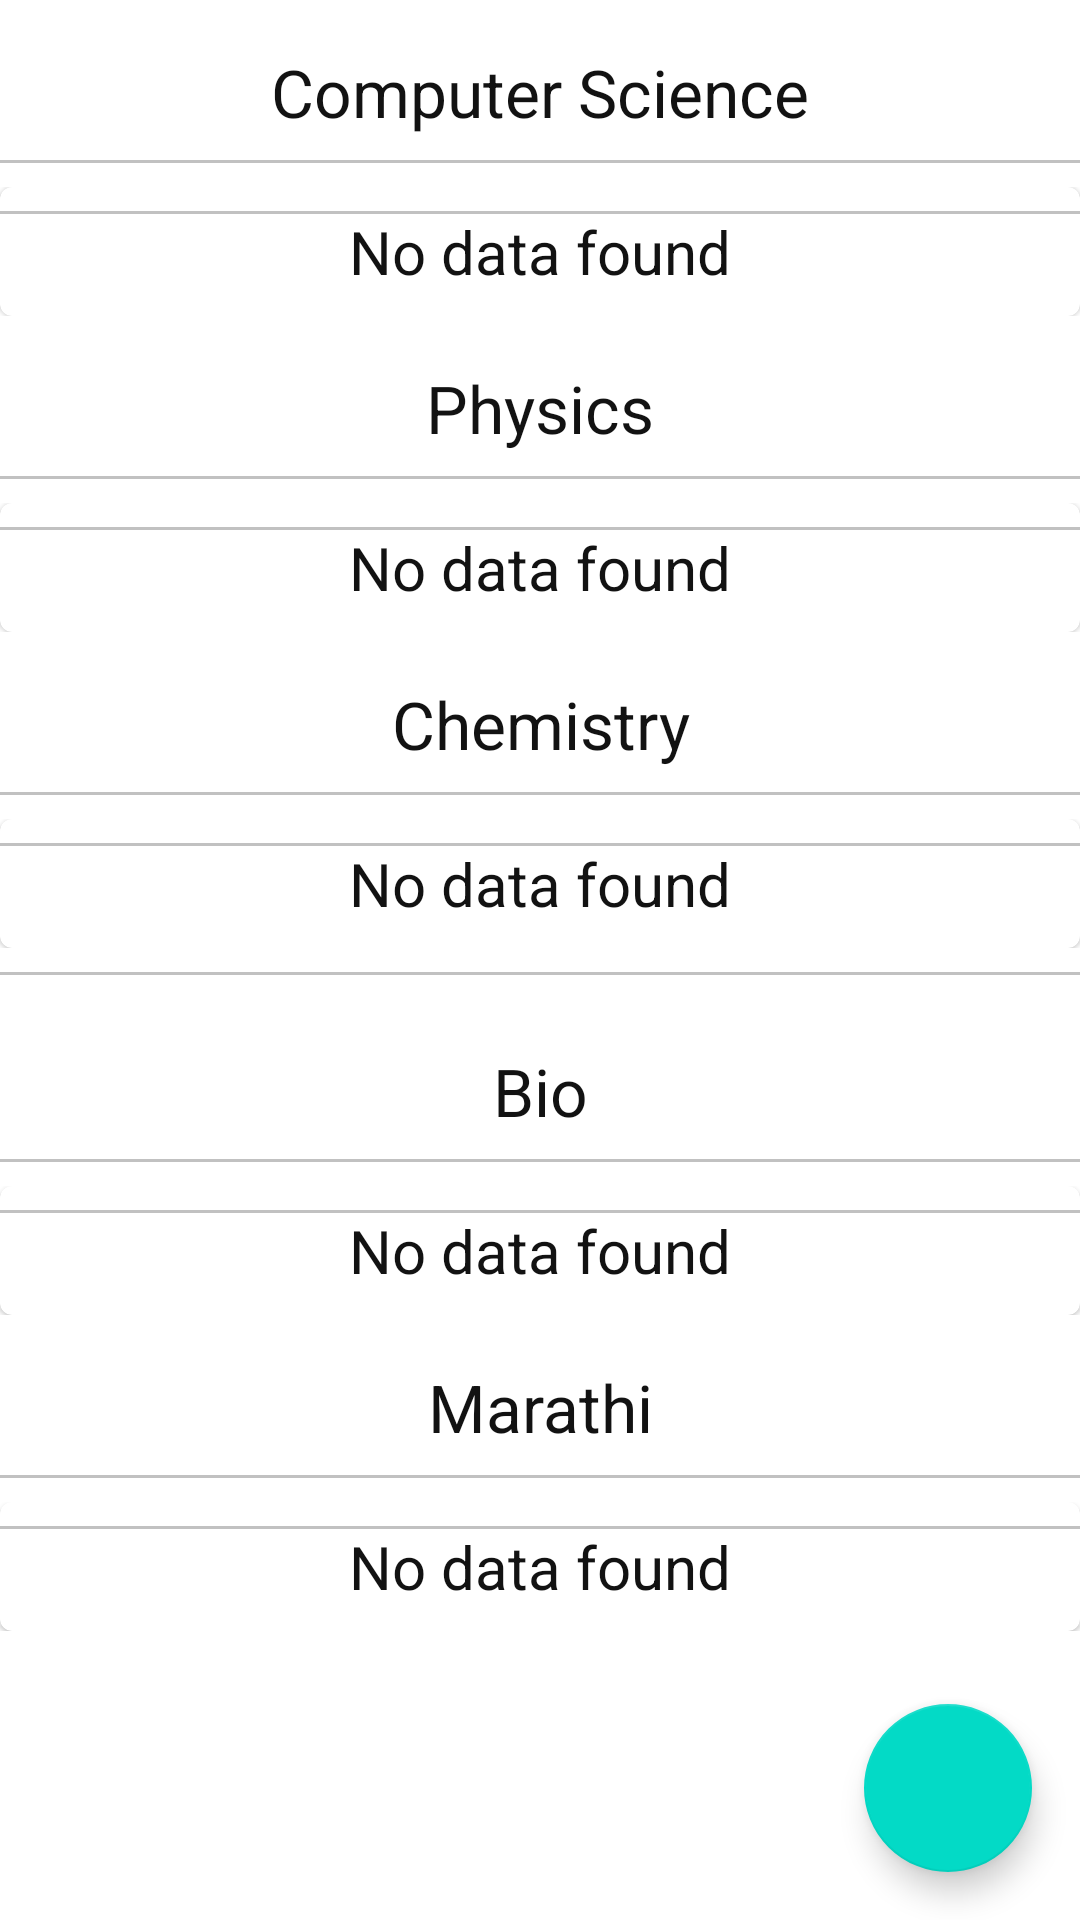

This screen was rendered from an Android layout file. Write that file and the resources it references.
<!-- AndroidManifest.xml: application theme Theme.Accal -->
<!-- res/layout/activity_update_faculty.xml -->
<?xml version="1.0" encoding="utf-8"?>
<androidx.coordinatorlayout.widget.CoordinatorLayout xmlns:android="http://schemas.android.com/apk/res/android"
    xmlns:app="http://schemas.android.com/apk/res-auto"
    xmlns:tools="http://schemas.android.com/tools"
    android:layout_width="match_parent"
    android:layout_height="match_parent"
    tools:context=".faculty.UpdateFaculty">

    <com.google.android.material.floatingactionbutton.FloatingActionButton
        android:layout_width="wrap_content"
        android:layout_height="wrap_content"
        android:id="@+id/fab"
        style="@style/Widget.Design.FloatingActionButton"
        android:layout_gravity="bottom|right"
        android:layout_margin="16dp"
        android:src="@drawable/ic_add"
        android:elevation="3dp"
        app:fabSize="normal"/>

    <androidx.core.widget.NestedScrollView
        android:layout_width="match_parent"
        android:layout_height="match_parent">
        <LinearLayout
            android:layout_width="match_parent"
            android:layout_height="match_parent"
            android:orientation="vertical">

            <TextView
                android:layout_width="match_parent"
                android:layout_height="wrap_content"
                android:text="Computer Science"
                android:gravity="center"
                android:textSize="22sp"
                android:textColor="@color/textColor"
                style="bold"
                android:layout_marginTop="16dp"/>

            <View
                android:layout_width="match_parent"
                android:layout_height="1dp"
                android:background="#c1c1c1"
                android:layout_marginVertical="8dp"/>

            <androidx.recyclerview.widget.RecyclerView
                android:layout_width="match_parent"
                android:layout_height="wrap_content"
                android:visibility="gone"
                android:id="@+id/csdept"
                android:nestedScrollingEnabled="false"/>
            <LinearLayout
                android:layout_width="match_parent"
                android:orientation="vertical"
                android:layout_height="wrap_content"
                android:id="@+id/csnodata">
                <include layout="@layout/no_data_found"/>
            </LinearLayout>
            <TextView
                android:layout_width="match_parent"
                android:layout_height="wrap_content"
                android:text="Physics"
                android:gravity="center"
                android:textSize="22sp"
                android:textColor="@color/textColor"
                style="bold"
                android:layout_marginTop="16dp"/>

            <View
                android:layout_width="match_parent"
                android:layout_height="1dp"
                android:background="#c1c1c1"
                android:layout_marginVertical="8dp"/>

            <androidx.recyclerview.widget.RecyclerView
                android:layout_width="match_parent"
                android:layout_height="wrap_content"
                android:visibility="gone"
                android:id="@+id/phydept"
                android:nestedScrollingEnabled="false"/>
            <LinearLayout
                android:layout_width="match_parent"
                android:orientation="vertical"
                android:layout_height="wrap_content"
                android:id="@+id/phynodata">
                <include layout="@layout/no_data_found"/>
            </LinearLayout>
            <TextView
                android:layout_width="match_parent"
                android:layout_height="wrap_content"
                android:text="Chemistry"
                android:gravity="center"
                android:textSize="22sp"
                android:textColor="@color/textColor"
                style="bold"
                android:layout_marginTop="16dp"/>

            <View
                android:layout_width="match_parent"
                android:layout_height="1dp"
                android:background="#c1c1c1"
                android:layout_marginVertical="8dp"/>

            <androidx.recyclerview.widget.RecyclerView
                android:layout_width="match_parent"
                android:layout_height="wrap_content"
                android:visibility="gone"
                android:id="@+id/chemdept"
                android:nestedScrollingEnabled="false"/>
            <LinearLayout
                android:layout_width="match_parent"
                android:orientation="vertical"
                android:layout_height="wrap_content"
                android:id="@+id/chemnodata">
                <include layout="@layout/no_data_found"/>
            </LinearLayout>
            <View
                android:layout_width="match_parent"
                android:layout_height="1dp"
                android:background="#c1c1c1"
                android:layout_marginVertical="8dp"/>
             <TextView
                android:layout_width="match_parent"
                android:layout_height="wrap_content"
                android:text="Bio"
                android:gravity="center"
                android:textSize="22sp"
                android:textColor="@color/textColor"
                style="bold"
                android:layout_marginTop="16dp"/>

            <View
                android:layout_width="match_parent"
                android:layout_height="1dp"
                android:background="#c1c1c1"
                android:layout_marginVertical="8dp"/>

            <androidx.recyclerview.widget.RecyclerView
                android:layout_width="match_parent"
                android:layout_height="wrap_content"
                android:visibility="gone"
                android:id="@+id/biodept"
                android:nestedScrollingEnabled="false"/>
            <LinearLayout
                android:layout_width="match_parent"
                android:orientation="vertical"
                android:layout_height="wrap_content"
                android:id="@+id/bionodata">
                <include layout="@layout/no_data_found"/>
            </LinearLayout>
                <TextView
                android:layout_width="match_parent"
                android:layout_height="wrap_content"
                android:text="Marathi"
                android:gravity="center"
                android:textSize="22sp"
                android:textColor="@color/textColor"
                style="bold"
                android:layout_marginTop="16dp"/>

            <View
                android:layout_width="match_parent"
                android:layout_height="1dp"
                android:background="#c1c1c1"
                android:layout_marginVertical="8dp"/>

            <androidx.recyclerview.widget.RecyclerView
                android:layout_width="match_parent"
                android:layout_height="wrap_content"
                android:visibility="gone"
                android:id="@+id/maradept"
                android:nestedScrollingEnabled="false"/>
            <LinearLayout
                android:layout_width="match_parent"
                android:orientation="vertical"
                android:layout_height="wrap_content"
                android:id="@+id/maranodata">
                <include layout="@layout/no_data_found"/>
            </LinearLayout>


        </LinearLayout>
    </androidx.core.widget.NestedScrollView>

</androidx.coordinatorlayout.widget.CoordinatorLayout>
<!-- res/layout/no_data_found.xml (included above) -->
<?xml version="1.0" encoding="utf-8"?>
<com.google.android.material.card.MaterialCardView xmlns:android="http://schemas.android.com/apk/res/android"
    android:layout_width="match_parent"
    android:layout_height="match_parent"
    android:id="@+id/nodatafound">

    <TextView
        android:layout_width="match_parent"
        android:layout_height="wrap_content"
        android:layout_margin="8dp"
        android:text="No data found"
        android:gravity="center"
        android:textColor="@color/textColor"
        android:textSize="20sp"/>
    <View
        android:layout_width="match_parent"
        android:layout_height="1dp"
        android:background="#c1c1c1"
        android:layout_marginVertical="8dp"/>


</com.google.android.material.card.MaterialCardView>
<!-- resources referenced by this layout -->
<resources>
  <color name="textColor">#121212</color>
  <style name="Theme.Accal" parent="Theme.MaterialComponents.Light.DarkActionBar">
          
          <item name="colorPrimary">@color/colorPrimary</item>
          <item name="colorPrimaryVariant">@color/colorPrimaryDark</item>
          <item name="colorOnPrimary">@color/colorAccent</item>
          
  
          
          <item name="android:statusBarColor" tools:targetApi="l">?attr/colorPrimaryVariant</item>
          
      </style>
  <color name="colorPrimary">#0277bd</color>
  <color name="colorPrimaryDark">#004c8c</color>
  <color name="colorAccent">#0277bd</color>
</resources>
